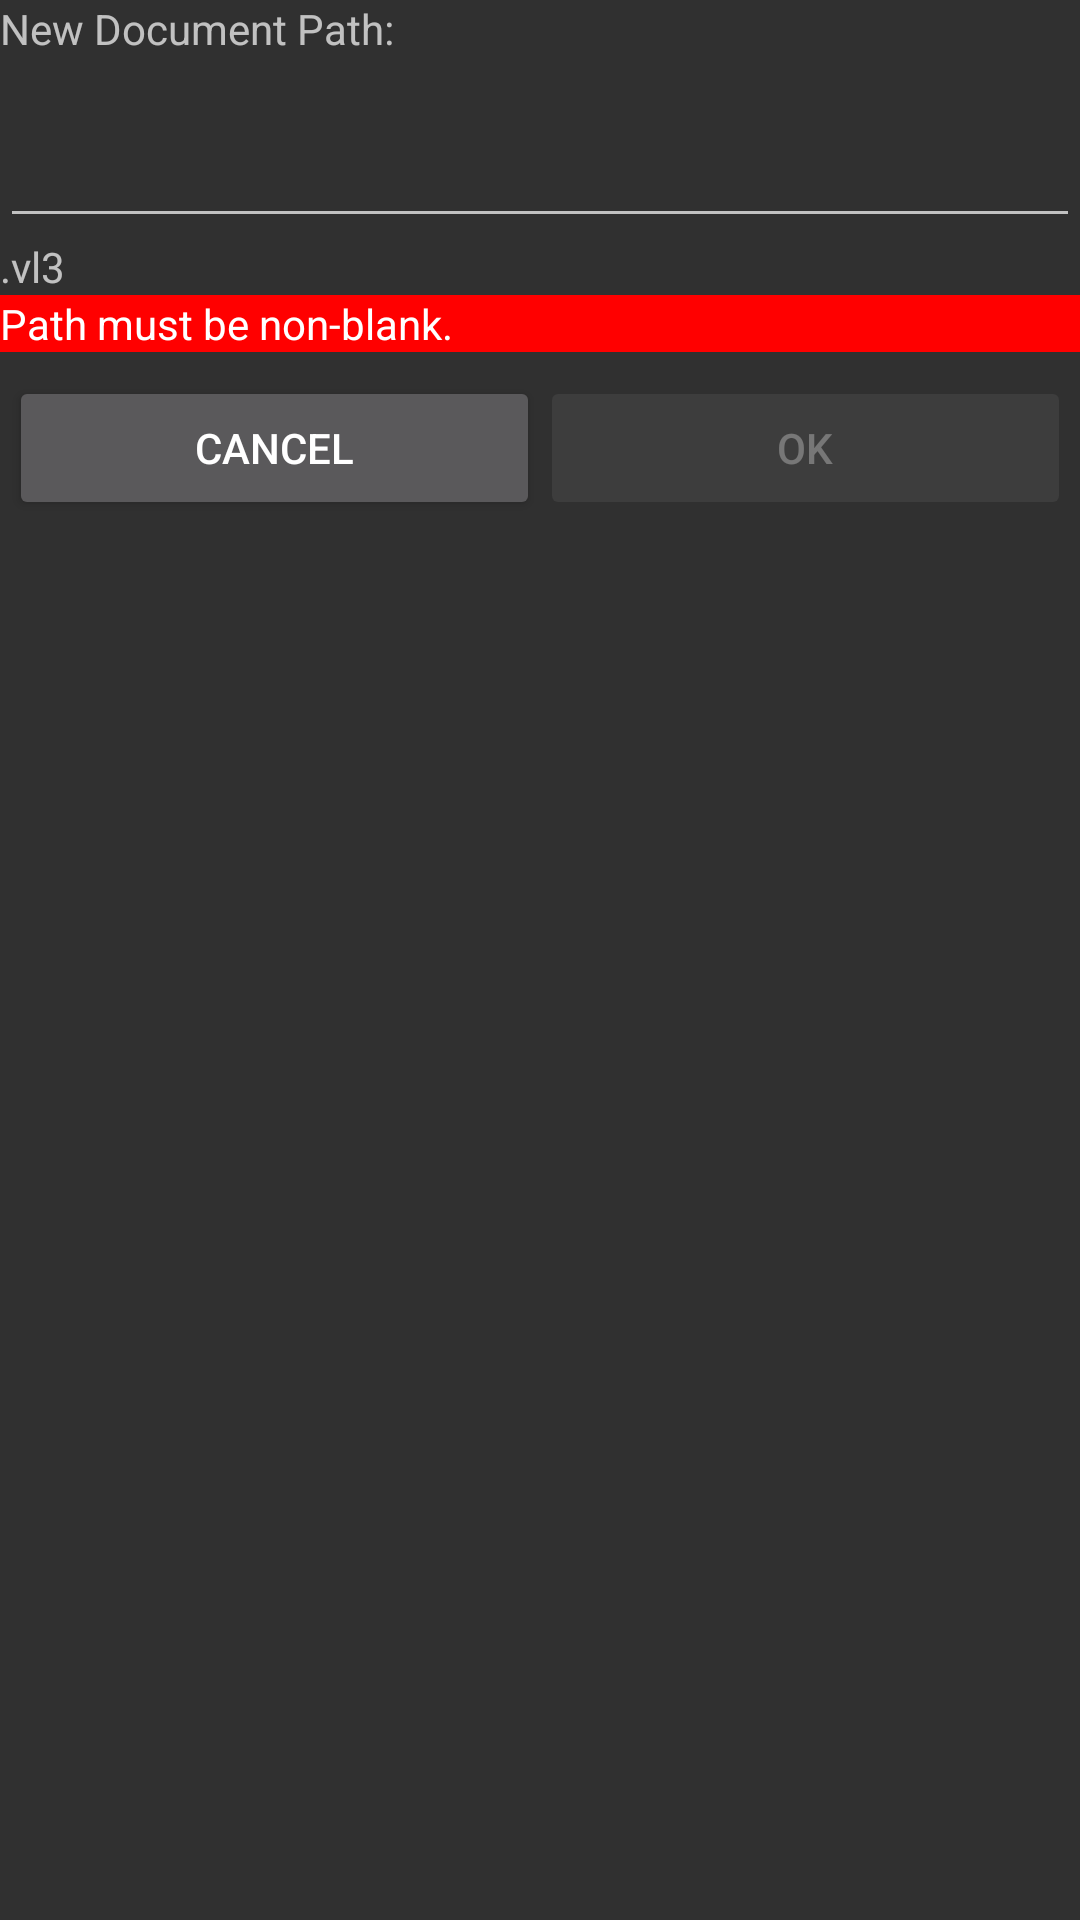

Reconstruct the res/layout file that produces this screen, plus the resources it refers to.
<!-- AndroidManifest.xml: application theme AppBaseTheme -->
<!-- res/layout/new_document_dialog.xml -->
<?xml version="1.0" encoding="utf-8"?>
<LinearLayout xmlns:android="http://schemas.android.com/apk/res/android"
	android:orientation="vertical" 
	android:layout_width="fill_parent"
	android:layout_height="fill_parent">
	<LinearLayout
		android:orientation="vertical"
		android:layout_width="fill_parent"
		android:layout_height="wrap_content"
	>
		<TextView
			android:layout_width="fill_parent"
			android:layout_height="wrap_content"
			android:text="New Document Path:"
		>
		</TextView>
	    <TextView
		 	android:layout_width="fill_parent"
		 	android:layout_height="wrap_content"
		 	android:singleLine="false"
		 	android:gravity="bottom"
		 	android:id="@+id/RootFolderPath"
		></TextView>
		<EditText
			android:layout_width="fill_parent"
			android:layout_height="wrap_content"
			android:id="@+id/NewDocumentPath"
			android:inputType="text"
		>
		</EditText>
		<TextView
		 	android:layout_width="wrap_content"
		 	android:layout_height="wrap_content"
		 	android:text=".vl3"
		 	android:singleLine="true"
		></TextView>
	</LinearLayout>
	<TextView
  		android:layout_width="fill_parent"
  		android:layout_height="wrap_content"
	  	android:text="Path must be non-blank."
  		android:id="@+id/ErrorMessage"
		style="@style/ErrorMessage"
  	>
  	</TextView>
  	<LinearLayout
  		android:layout_width="fill_parent"
  		android:layout_height="wrap_content"
  		android:orientation="horizontal"
  		android:paddingTop="8dip"
  		android:paddingLeft="3dip"
  		android:paddingRight="3dip"
  		android:paddingBottom="0dip"
  	>
  		<Button
	  		android:layout_width="0px"
	  		android:layout_height="wrap_content"
	  		android:layout_weight="1"
	  		android:text="Cancel"
  			android:id="@+id/CancelButton"
  		></Button>
  	    		<Button
	  		android:layout_width="0px"
	  		android:layout_height="wrap_content"
	  		android:layout_weight="1"
	  		android:text="OK"
	  		android:enabled="false"
  			android:id="@+id/OKButton"
  		></Button>
  	</LinearLayout>
</LinearLayout>
<!-- resources referenced by this layout -->
<resources>
  <style name="ErrorMessage">
          <item name="android:layout_width">fill_parent</item>
          <item name="android:layout_height">wrap_content</item>
          <item name="android:textColor">@color/white</item>
          <item name="android:background">@color/red</item>
      </style>
  <style name="AppBaseTheme" parent="android:Theme.Material">
  		
  	</style>
  <color name="white">#ffffffff</color>
  <color name="red">#ffff0000</color>
</resources>
